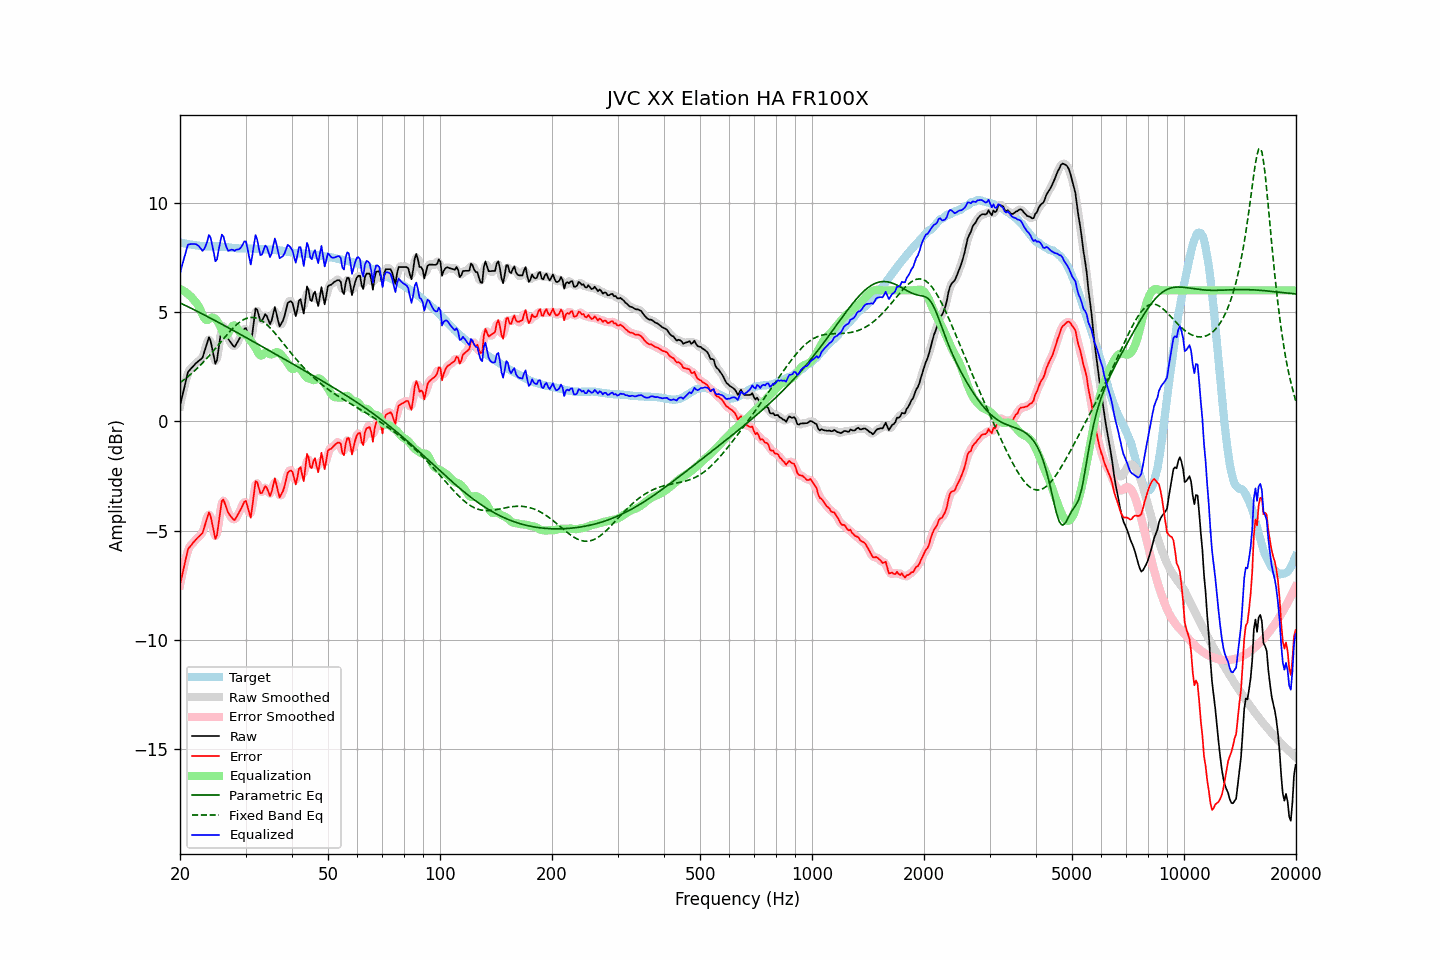

Values plotted in this chart, from the file beside it:
frequency, raw, error, smoothed, error_smoothed, equalization, parametric_eq, fixed_band_eq, equalized_raw, equalized_smoothed, target
20.00, 0.71, -7.48, 0.68, -7.51, 6.07, 5.43, 1.77, 6.78, 6.75, 8.19
20.20, 1.03, -7.15, 1.04, -7.14, 6.03, 5.39, 1.83, 7.06, 7.07, 8.18
20.40, 1.34, -6.82, 1.37, -6.79, 5.99, 5.36, 1.88, 7.33, 7.36, 8.16
20.61, 1.64, -6.51, 1.67, -6.47, 5.94, 5.32, 1.94, 7.58, 7.62, 8.15
20.81, 1.97, -6.16, 1.97, -6.16, 5.89, 5.29, 1.99, 7.86, 7.86, 8.13
21.02, 2.27, -5.85, 2.20, -5.91, 5.83, 5.25, 2.05, 8.10, 8.04, 8.12
21.23, 2.35, -5.76, 2.36, -5.74, 5.77, 5.21, 2.11, 8.11, 8.13, 8.11
21.44, 2.43, -5.67, 2.45, -5.65, 5.69, 5.18, 2.18, 8.12, 8.14, 8.10
21.66, 2.51, -5.57, 2.51, -5.57, 5.61, 5.14, 2.24, 8.12, 8.12, 8.08
21.87, 2.59, -5.49, 2.59, -5.48, 5.53, 5.10, 2.31, 8.12, 8.12, 8.08
22.09, 2.67, -5.40, 2.66, -5.40, 5.45, 5.07, 2.38, 8.11, 8.11, 8.07
22.31, 2.73, -5.33, 2.73, -5.33, 5.34, 5.03, 2.45, 8.07, 8.07, 8.05
22.54, 2.79, -5.26, 2.77, -5.27, 5.21, 4.99, 2.52, 8.00, 7.99, 8.04
22.76, 2.85, -5.18, 2.84, -5.19, 5.06, 4.95, 2.60, 7.91, 7.90, 8.03
22.99, 2.92, -5.11, 2.96, -5.07, 4.89, 4.92, 2.67, 7.80, 7.85, 8.03
23.22, 3.15, -4.87, 3.14, -4.88, 4.74, 4.88, 2.75, 7.89, 7.88, 8.02
23.45, 3.39, -4.63, 3.41, -4.62, 4.65, 4.84, 2.83, 8.04, 8.06, 8.02
23.69, 3.61, -4.41, 3.66, -4.36, 4.64, 4.80, 2.91, 8.25, 8.30, 8.02
23.92, 3.86, -4.16, 3.75, -4.27, 4.68, 4.76, 2.99, 8.53, 8.43, 8.02
24.16, 3.69, -4.32, 3.65, -4.36, 4.73, 4.72, 3.08, 8.42, 8.38, 8.02
24.40, 3.33, -4.69, 3.34, -4.68, 4.75, 4.69, 3.16, 8.09, 8.09, 8.02
24.65, 2.99, -5.03, 2.95, -5.07, 4.74, 4.65, 3.25, 7.73, 7.69, 8.02
24.89, 2.64, -5.38, 2.77, -5.25, 4.69, 4.61, 3.34, 7.33, 7.46, 8.02
25.14, 2.80, -5.21, 2.89, -5.13, 4.61, 4.57, 3.42, 7.41, 7.50, 8.02
25.39, 3.34, -4.68, 3.30, -4.71, 4.50, 4.53, 3.51, 7.84, 7.80, 8.01
25.65, 3.84, -4.17, 3.85, -4.15, 4.36, 4.49, 3.60, 8.19, 8.21, 8.00
25.91, 4.35, -3.65, 4.24, -3.76, 4.20, 4.45, 3.69, 8.55, 8.44, 8.00
26.16, 4.41, -3.58, 4.36, -3.64, 4.06, 4.41, 3.78, 8.47, 8.42, 7.99
26.43, 4.21, -3.78, 4.25, -3.73, 3.97, 4.37, 3.87, 8.18, 8.22, 7.99
26.69, 4.00, -3.98, 4.02, -3.96, 3.96, 4.33, 3.95, 7.96, 7.97, 7.98
26.96, 3.78, -4.19, 3.81, -4.16, 4.03, 4.29, 4.04, 7.81, 7.84, 7.97
27.23, 3.67, -4.30, 3.66, -4.30, 4.16, 4.25, 4.12, 7.83, 7.83, 7.97
27.50, 3.57, -4.39, 3.54, -4.42, 4.30, 4.21, 4.20, 7.87, 7.84, 7.95
27.77, 3.47, -4.48, 3.47, -4.47, 4.39, 4.17, 4.27, 7.85, 7.86, 7.94
28.05, 3.41, -4.52, 3.46, -4.48, 4.40, 4.13, 4.35, 7.80, 7.86, 7.93
28.33, 3.54, -4.39, 3.52, -4.41, 4.33, 4.09, 4.41, 7.87, 7.85, 7.93
28.62, 3.66, -4.27, 3.64, -4.28, 4.21, 4.05, 4.48, 7.87, 7.86, 7.93
28.90, 3.79, -4.13, 3.79, -4.13, 4.11, 4.01, 4.54, 7.90, 7.90, 7.92
29.19, 3.93, -4.00, 3.94, -3.98, 4.04, 3.97, 4.59, 7.97, 7.98, 7.93
29.48, 4.08, -3.84, 4.11, -3.81, 4.02, 3.93, 4.64, 8.10, 8.13, 7.92
29.78, 4.24, -3.69, 4.22, -3.71, 4.00, 3.88, 4.68, 8.24, 8.22, 7.92
30.08, 4.28, -3.64, 4.20, -3.72, 3.97, 3.84, 4.71, 8.24, 8.16, 7.92
30.38, 4.02, -3.90, 3.97, -3.95, 3.89, 3.80, 4.73, 7.91, 7.86, 7.92
30.68, 3.76, -4.16, 3.75, -4.17, 3.78, 3.76, 4.75, 7.54, 7.53, 7.92
30.99, 3.50, -4.41, 3.72, -4.19, 3.68, 3.72, 4.76, 7.18, 7.40, 7.91
31.30, 4.02, -3.89, 4.06, -3.85, 3.58, 3.68, 4.76, 7.60, 7.64, 7.91
31.61, 4.61, -3.30, 4.57, -3.34, 3.48, 3.64, 4.75, 8.09, 8.06, 7.91
31.93, 5.17, -2.74, 5.00, -2.91, 3.36, 3.60, 4.74, 8.53, 8.36, 7.91
32.24, 5.11, -2.78, 5.06, -2.83, 3.22, 3.55, 4.72, 8.34, 8.29, 7.89
32.57, 4.86, -3.03, 4.90, -2.99, 3.09, 3.51, 4.68, 7.95, 7.99, 7.89
32.89, 4.60, -3.29, 4.69, -3.20, 3.02, 3.47, 4.65, 7.61, 7.71, 7.89
33.22, 4.61, -3.28, 4.66, -3.23, 3.02, 3.43, 4.60, 7.63, 7.68, 7.89
33.55, 4.76, -3.12, 4.75, -3.13, 3.09, 3.39, 4.55, 7.85, 7.84, 7.88
33.89, 4.91, -2.96, 4.83, -3.04, 3.14, 3.35, 4.49, 8.05, 7.98, 7.87
34.23, 4.83, -3.04, 4.77, -3.10, 3.16, 3.30, 4.43, 7.98, 7.93, 7.87
34.57, 4.64, -3.23, 4.64, -3.23, 3.12, 3.26, 4.36, 7.75, 7.75, 7.87
34.92, 4.45, -3.41, 4.56, -3.31, 3.07, 3.22, 4.29, 7.52, 7.63, 7.86
35.27, 4.63, -3.23, 4.70, -3.16, 3.06, 3.18, 4.21, 7.69, 7.76, 7.86
35.62, 4.93, -2.93, 4.92, -2.93, 3.09, 3.14, 4.13, 8.02, 8.01, 7.86
35.97, 5.23, -2.61, 5.05, -2.80, 3.14, 3.10, 4.04, 8.37, 8.19, 7.84
... 635 more rows
